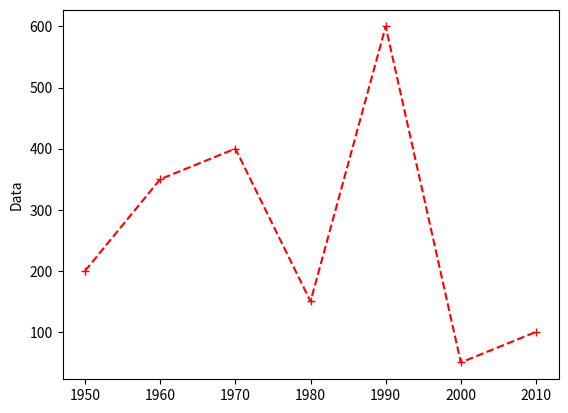

Write the Python code that produced this figure.
# -*- coding: utf-8 -*-
"""Q7_b

Automatically generated by Colaboratory.

Original file is located at
    https://colab.research.google.com/drive/1ewgsPxBlv48zb5jUL0_FactLM47P79kS
"""

import matplotlib.pyplot as plt
year = [1950, 1960, 1970, 1980, 1990, 2000, 2010]
data = [200, 350, 400, 150, 600, 50, 100]
plt.plot(year, data, color = 'red', linestyle='dashed', marker = '+')
plt.ylabel('Data')
plt.show()